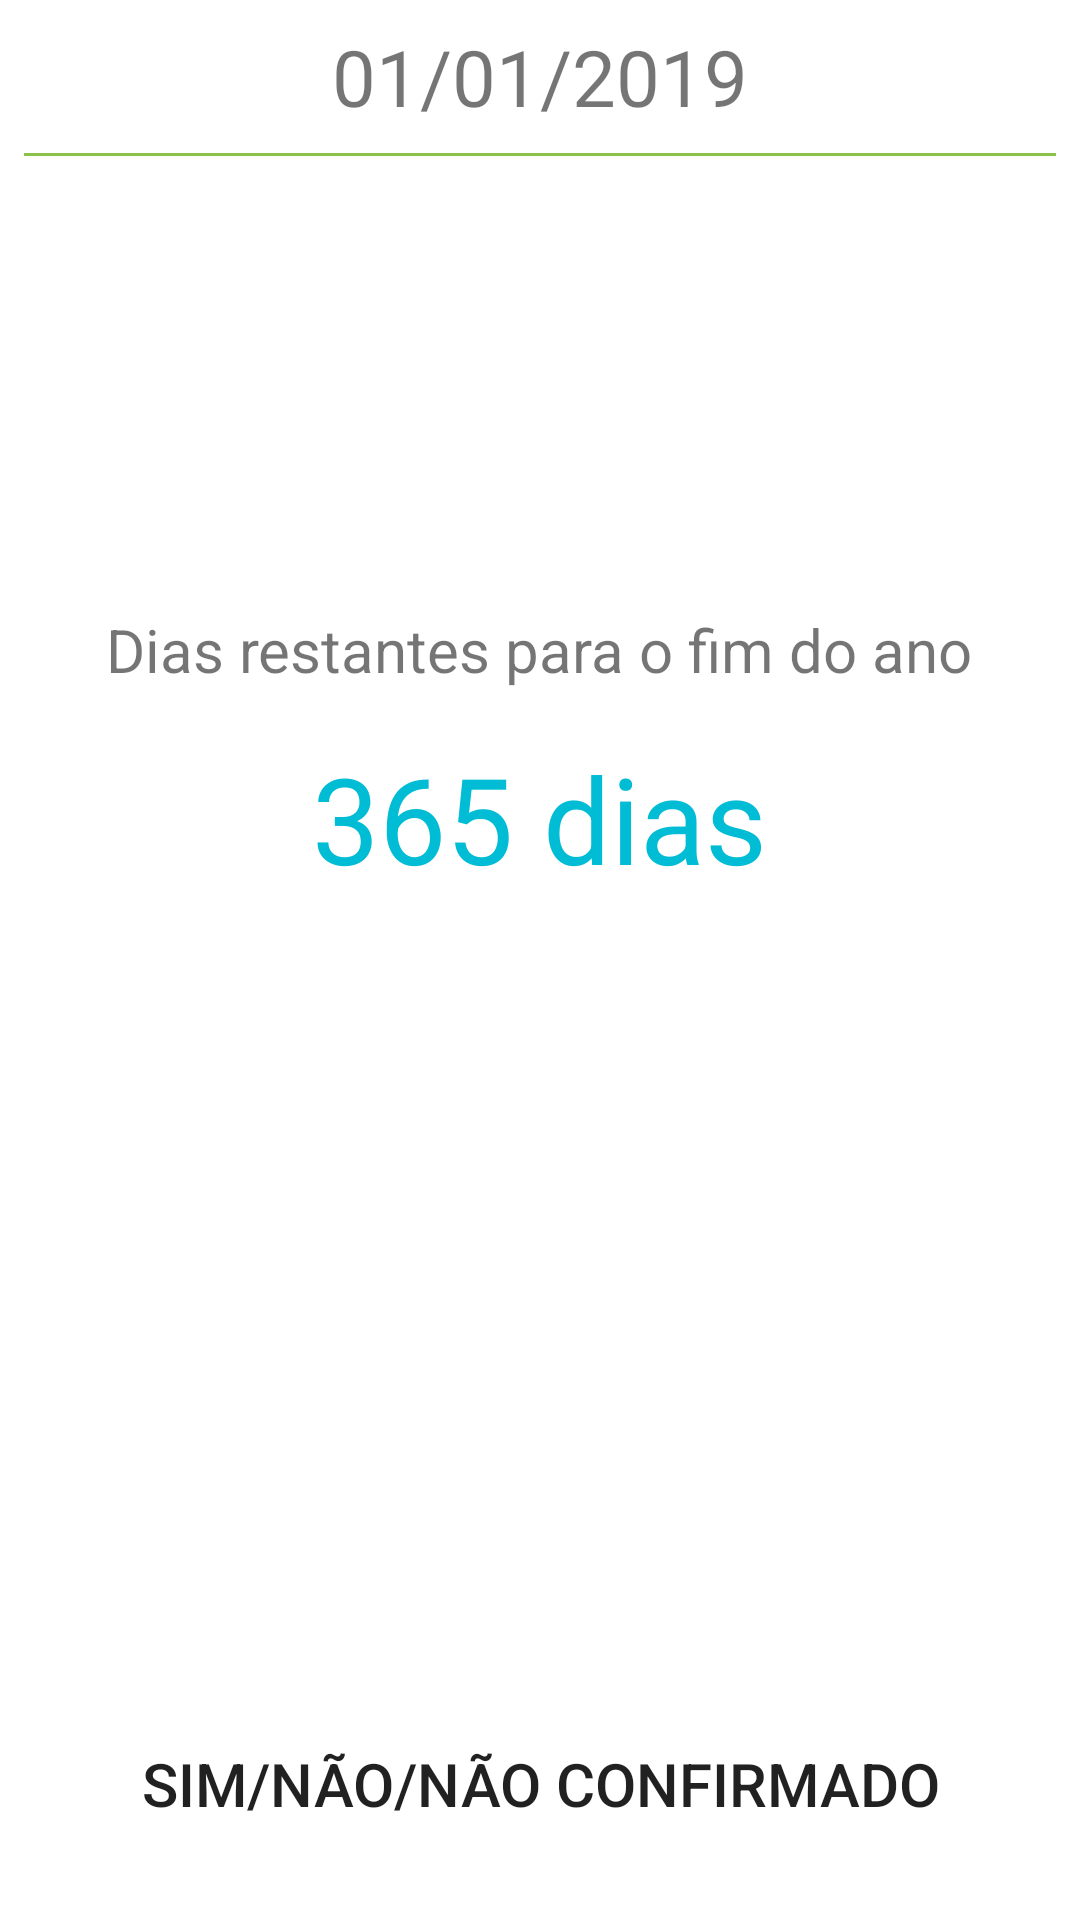

Reconstruct the res/layout file that produces this screen, plus the resources it refers to.
<!-- AndroidManifest.xml: application theme Theme.FestaFimDeAno -->
<!-- res/layout/activity_main.xml -->
<?xml version="1.0" encoding="utf-8"?>
<RelativeLayout xmlns:android="http://schemas.android.com/apk/res/android"
    xmlns:app="http://schemas.android.com/apk/res-auto"
    xmlns:tools="http://schemas.android.com/tools"
    android:layout_width="match_parent"
    android:layout_height="match_parent"
    android:background="@drawable/background"
    android:padding="8dp"
    tools:context=".views.MainActivity">

    <TextView
        android:id="@+id/text_today"
        android:layout_width="match_parent"
        android:layout_height="wrap_content"
        android:gravity="center"
        android:text="@string/_01_01_2019"
        android:textSize="26sp" />

    <View
        android:layout_width="match_parent"
        android:layout_height="1dp"
        android:layout_below="@+id/text_today"
        android:layout_marginTop="8dp"
        android:background="@color/colorAccent" />

    <TextView
        android:id="@+id/txt_label_days_left"
        android:layout_width="wrap_content"
        android:layout_height="wrap_content"
        android:layout_below="@+id/text_today"
        android:layout_centerHorizontal="true"
        android:layout_marginTop="160dp"
        android:text="@string/dias_restantes_para_o_fim_do_ano"
        android:textSize="20sp" />

    <TextView
        android:id="@+id/txt_days_left"
        android:layout_width="wrap_content"
        android:layout_height="wrap_content"
        android:layout_below="@id/txt_label_days_left"
        android:layout_centerHorizontal="true"
        android:layout_marginTop="16dp"
        android:text="365 dias"
        android:textColor="@color/colorPrimary"
        android:textSize="40sp" />

    <Button
        android:id="@+id/btn_confirm"
        android:layout_width="match_parent"
        android:layout_height="wrap_content"
        android:layout_alignParentBottom="true"
        android:background="@drawable/round_corner_button"
        android:padding="24dp"
        android:text="@string/sim_n_n_confirmado"
        android:textSize="20sp"
        app:backgroundTint="@color/colorAccent" />
</RelativeLayout>
<!-- resources referenced by this layout -->
<resources>
  <color name="colorAccent"> #8BC34A </color>
  <color name="colorPrimary"> #00BCd4 </color>
  <string name="_01_01_2019">01/01/2019</string>
  <string name="dias_restantes_para_o_fim_do_ano">Dias restantes para o fim do ano</string>
  <string name="sim_n_n_confirmado">Sim/Não/Não confirmado</string>
  <style name="Theme.FestaFimDeAno" parent="Theme.MaterialComponents.DayNight.DarkActionBar">
          
          <item name="colorPrimary">@color/purple_500</item>
          <item name="colorPrimaryVariant">@color/purple_700</item>
          <item name="colorOnPrimary">@color/white</item>
          
          <item name="colorSecondary">@color/teal_200</item>
          <item name="colorSecondaryVariant">@color/teal_700</item>
          <item name="colorOnSecondary">@color/black</item>
          
          <item name="android:statusBarColor" tools:targetApi="l">?attr/colorPrimaryVariant</item>
          
      </style>
  <color name="purple_500">#FF6200EE</color>
  <color name="purple_700">#FF3700B3</color>
  <color name="white">#FFFFFFFF</color>
  <color name="teal_200">#FF03DAC5</color>
  <color name="teal_700">#FF018786</color>
  <color name="black">#FF000000</color>
</resources>
